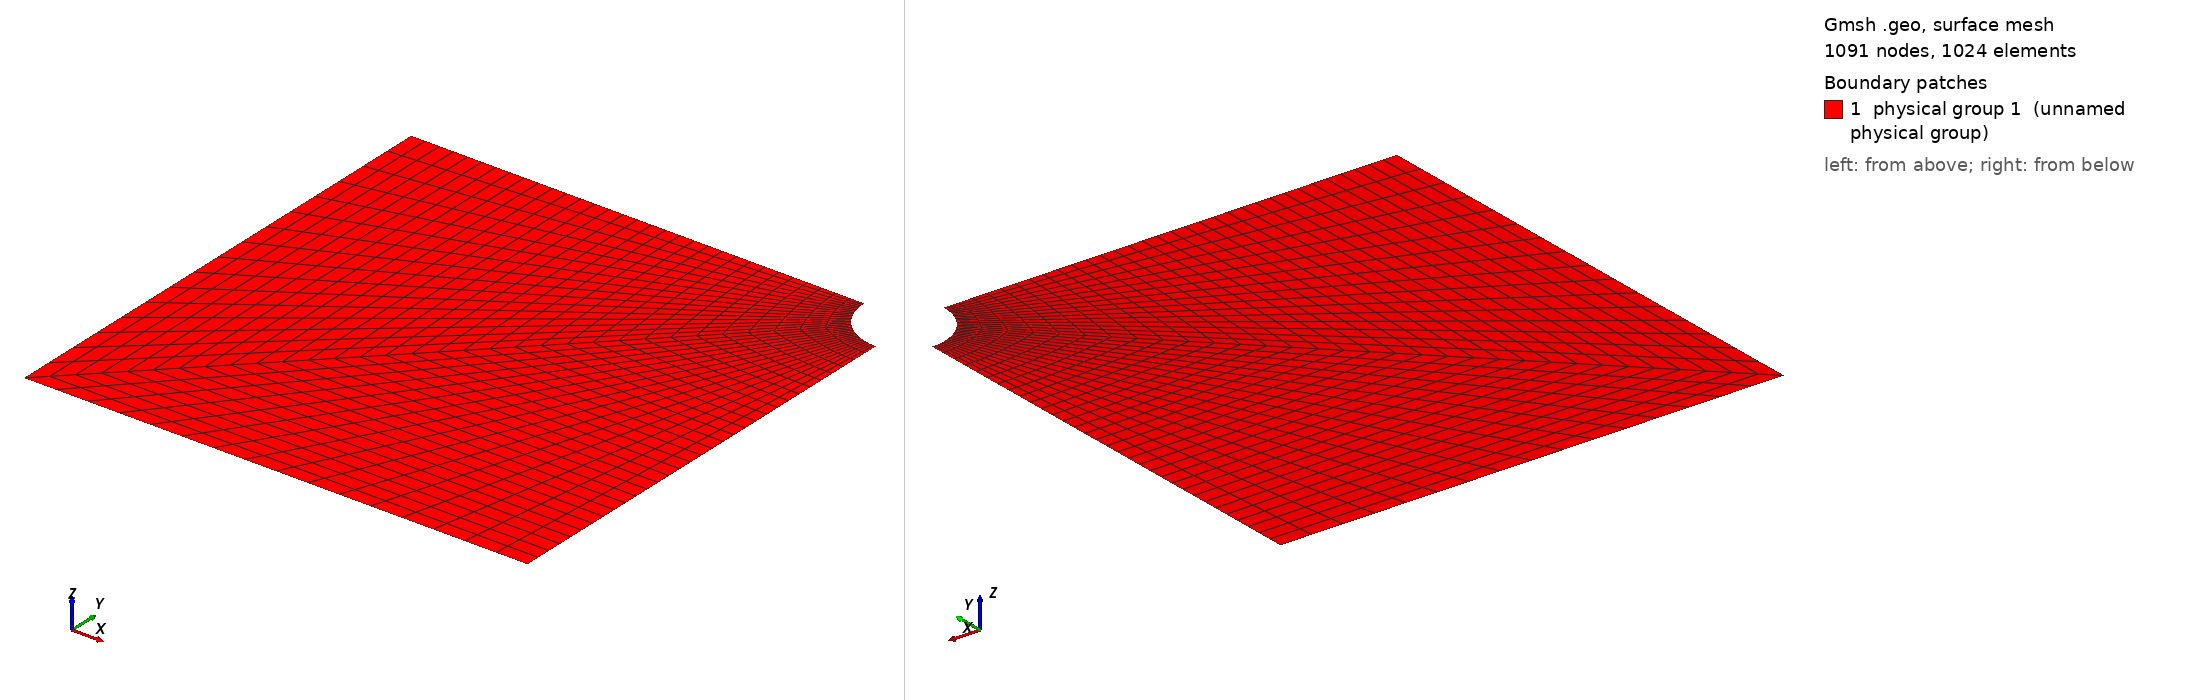

Gmsh geometry script, surface-meshed: 1091 nodes, 1024 surface elements. Boundary patches (legend numbers): 1 physical group 1 (unnamed physical group). Left view from above one corner, right view from below the opposite corner. Legend entries are the model's physical surfaces. The drawing asked Gmsh for element sizes between 1% and 20% of the model's largest extent; the script's own settings can give other sizes.

=== quarter_phole4.geo (drawn) ===
lc=0.05;
//init
k=4;
N = 9;
M = 5;
N = N*2-1;
M = M*2-1;

N = N*2-1;
M = M*2-1;

ray=1.;
cx=10.;
cy=10.;
Point(1)={-cx,-cy,0,lc};

//morceaux d’ellipse
Point(5)={0,0,0,lc};
Point(6)={-ray,0,0,lc};
Point(9)={-ray,0,0,lc};
Point(8)={0,-ray,0,lc};

Point(10)={0,-cy,0,lc};
Point(11)={-cx,0,0,lc};

Point(14)={-ray*(Sqrt(2)/2),-ray*(Sqrt(2)/2),0,lc};
Ellipse(17)={8,5,8,14};
Ellipse(18)={14,5,14,9};

Line(29)={1,11};
Line(30)={11,9};
Line(32)={14,1};
Line(33)={8,10};
Line(34)={10,1};
//generationdescontours
Line Loop(3)={29,30,-18,32};
Line Loop(4)={-32,-17,33,34};

//generationdelasurface
Plane Surface(1)={3};
Plane Surface(2)={4};
Physical Surface(1)={1,2};
Physical Curve(1)={34};	//bas
Physical Curve(2)={33};	//haut
Physical Curve(3)={17,18};	//demicercle
Physical Curve(4)={30};	//droite
Physical Curve(5)={29};	//gauche

//maillage quadrangle
Transfinite Curve {17,18,29,34} = M;
Transfinite Curve {30,32,33} =  N;
Transfinite Surface {1,2};
Recombine Surface {1,2};
